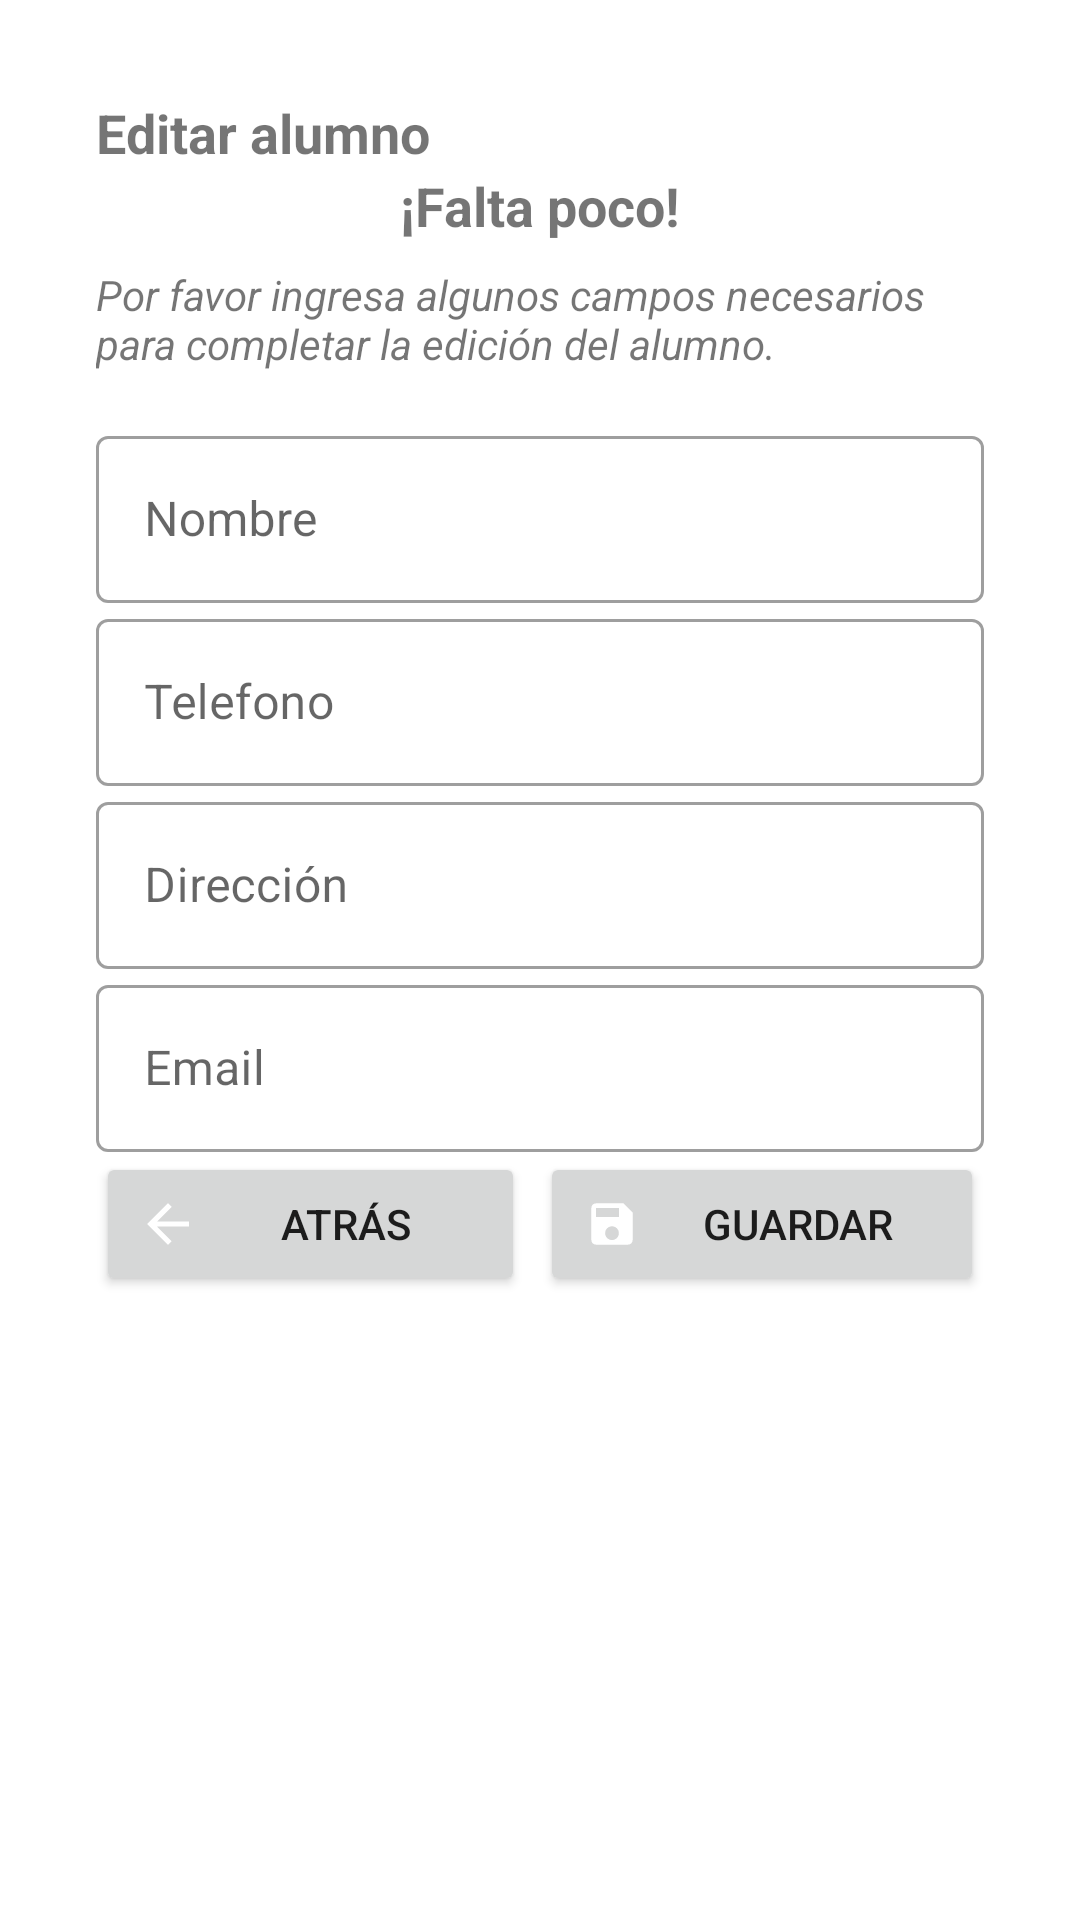

Reconstruct the res/layout file that produces this screen, plus the resources it refers to.
<!-- AndroidManifest.xml: application theme Theme.example -->
<!-- res/layout/activity_editar_alumno.xml -->
<?xml version="1.0" encoding="utf-8"?>
<ScrollView
    xmlns:android="http://schemas.android.com/apk/res/android"
    xmlns:app="http://schemas.android.com/apk/res-auto"
    xmlns:tools="http://schemas.android.com/tools"
    android:layout_width="match_parent"
    android:layout_height="match_parent"
    android:fillViewport="true" >

    <LinearLayout
        android:layout_width="fill_parent"
        android:layout_height="match_parent"
        android:orientation="vertical"
        android:padding="32dp"
        tools:context=".SolicitarClaseActivity" >

        <TextView
            android:id="@+id/txt_titulo_editar_alumno"
            android:layout_width="match_parent"
            android:layout_height="wrap_content"
            android:text="@string/txt_indicacion_editar_alumno"
            android:textSize="18sp"
            android:textStyle="bold" />

        <TextView
            android:id="@+id/txt_titulo_edicion"
            android:layout_width="match_parent"
            android:layout_height="wrap_content"
            android:text="@string/txt_indicacion_desc_editar_alumno"
            android:textAlignment="center"
            android:textSize="18sp"
            android:textStyle="bold" />

        <TextView
            android:id="@+id/txt_descripcion_edicion"
            android:layout_width="match_parent"
            android:layout_height="wrap_content"
            android:textStyle="italic"
            android:layout_marginTop="8dp"
            android:text="@string/txt_desc_editar_alumno" />

        <com.google.android.material.textfield.TextInputLayout
            style="@style/Widget.MaterialComponents.TextInputLayout.OutlinedBox"
            android:layout_width="match_parent"
            android:layout_height="wrap_content"
            android:layout_marginTop="16dp"
            android:focusableInTouchMode="true"
            android:focusable="true"
            android:hint="@string/txt_nombre_editar_alumno"
            android:autofillHints="@string/txt_nombre_editar_alumno">

            <com.google.android.material.textfield.TextInputEditText
                android:id="@+id/txt_nombre_editar_alumno"
                android:layout_width="match_parent"
                android:layout_height="wrap_content"
                android:ems="10"
                android:inputType="textPersonName"
                android:focusableInTouchMode="true"
                android:focusable="true"/>

        </com.google.android.material.textfield.TextInputLayout>

        <com.google.android.material.textfield.TextInputLayout
            style="@style/Widget.MaterialComponents.TextInputLayout.OutlinedBox"
            android:layout_width="match_parent"
            android:layout_height="wrap_content"
            android:hint="@string/txt_telefono_editar_alumno"
            android:autofillHints="@string/txt_telefono_editar_alumno">

            <com.google.android.material.textfield.TextInputEditText
                android:id="@+id/txt_telefono_editar_alumno"
                android:layout_width="match_parent"
                android:layout_height="wrap_content"
                android:ems="10"
                android:inputType="phone"/>

        </com.google.android.material.textfield.TextInputLayout>

        <com.google.android.material.textfield.TextInputLayout
            style="@style/Widget.MaterialComponents.TextInputLayout.OutlinedBox"
            android:layout_width="match_parent"
            android:layout_height="wrap_content"
            android:hint="@string/txt_direccion_editar_alumno"
            android:autofillHints="@string/txt_direccion_editar_alumno">

            <com.google.android.material.textfield.TextInputEditText
                android:id="@+id/txt_direccion_editar_alumno"
                android:layout_width="match_parent"
                android:layout_height="wrap_content"
                android:ems="10"
                android:inputType="textPersonName"/>

        </com.google.android.material.textfield.TextInputLayout>

        <com.google.android.material.textfield.TextInputLayout
            style="@style/Widget.MaterialComponents.TextInputLayout.OutlinedBox"
            android:layout_width="match_parent"
            android:layout_height="wrap_content"
            android:hint="@string/txt_email_editar_alumno"
            android:autofillHints="@string/txt_email_editar_alumno">

            <com.google.android.material.textfield.TextInputEditText
                android:id="@+id/txt_email_editar_alumno"
                android:layout_width="match_parent"
                android:layout_height="wrap_content"
                android:ems="10"
                android:inputType="textEmailAddress"
                tools:ignore="MissingConstraints"/>

        </com.google.android.material.textfield.TextInputLayout>

    <LinearLayout
        android:layout_width="match_parent"
        android:layout_height="wrap_content"
        android:weightSum="100"
        android:orientation="horizontal" >

            <Button
                android:id="@+id/btn_cancelar_editar_alumno"
                android:layout_width="match_parent"
                android:layout_height="wrap_content"
                android:layout_weight="50"
                android:text="@string/btn_cancelar_editar_alumno"
                android:layout_marginRight="5dp"
                android:drawableLeft="@drawable/icon_back_foreground"/>

            <Button
                android:id="@+id/btn_guardar_editar_alumno"
                android:layout_width="match_parent"
                android:layout_height="wrap_content"
                android:layout_weight="50"
                android:text="@string/btn_guardar_editar_alumno"
                android:drawableLeft="@drawable/icon_save_foreground"/>

    </LinearLayout>

    </LinearLayout>
</ScrollView>
<!-- resources referenced by this layout -->
<resources>
  <!-- drawable icon_back_foreground (drawable) -->
  <vector xmlns:android="http://schemas.android.com/apk/res/android"
      android:width="24dp"
      android:height="24dp"
      android:viewportWidth="108"
      android:viewportHeight="108"
      android:tint="@color/white"
      android:autoMirrored="true">
    <group android:scaleX="3.915"
        android:scaleY="3.915"
        android:translateX="7.02"
        android:translateY="7.02">
      <path
          android:fillColor="@android:color/white"
          android:pathData="M20,11H7.83l5.59,-5.59L12,4l-8,8 8,8 1.41,-1.41L7.83,13H20v-2z"/>
    </group>
  </vector>
  <!-- drawable icon_save_foreground (drawable) -->
  <vector xmlns:android="http://schemas.android.com/apk/res/android"
      android:width="24dp"
      android:height="24dp"
      android:viewportWidth="108"
      android:viewportHeight="108"
      android:tint="@color/white">
    <group android:scaleX="3.437561"
        android:scaleY="3.437561"
        android:translateX="12.749269"
        android:translateY="12.749269">
      <path
          android:fillColor="@color/indigo_500"
          android:pathData="M17,3L5,3c-1.11,0 -2,0.9 -2,2v14c0,1.1 0.89,2 2,2h14c1.1,0 2,-0.9 2,-2L21,7l-4,-4zM12,19c-1.66,0 -3,-1.34 -3,-3s1.34,-3 3,-3 3,1.34 3,3 -1.34,3 -3,3zM15,9L5,9L5,5h10v4z"/>
    </group>
  </vector>
  <string name="btn_cancelar_editar_alumno">Atrás</string>
  <string name="btn_guardar_editar_alumno">Guardar</string>
  <string name="txt_desc_editar_alumno">Por favor ingresa algunos campos necesarios para completar la edición del alumno.</string>
  <string name="txt_direccion_editar_alumno">Dirección</string>
  <string name="txt_email_editar_alumno">Email</string>
  <string name="txt_indicacion_desc_editar_alumno">¡Falta poco!</string>
  <string name="txt_indicacion_editar_alumno">Editar alumno</string>
  <string name="txt_nombre_editar_alumno">Nombre</string>
  <string name="txt_telefono_editar_alumno">Telefono</string>
  <style name="Theme.example" parent="Theme.MaterialComponents.DayNight.DarkActionBar">
          
          <item name="colorPrimary">@color/indigo_500</item>
          <item name="colorPrimaryVariant">@color/indigo_700</item>
          <item name="colorOnPrimary">@color/white</item>
          
          <item name="colorSecondary">@color/teal_200</item>
          <item name="colorSecondaryVariant">@color/teal_700</item>
          <item name="colorOnSecondary">@color/black</item>
          
          <item name="android:statusBarColor" tools:targetApi="l">?attr/colorPrimaryVariant</item>
          
      </style>
  <color name="white">#FFFFFFFF</color>
  <color name="indigo_500">#283593</color>
  <color name="indigo_700">#001064</color>
  <color name="teal_200">#FF03DAC5</color>
  <color name="teal_700">#FF018786</color>
  <color name="black">#FF000000</color>
</resources>
